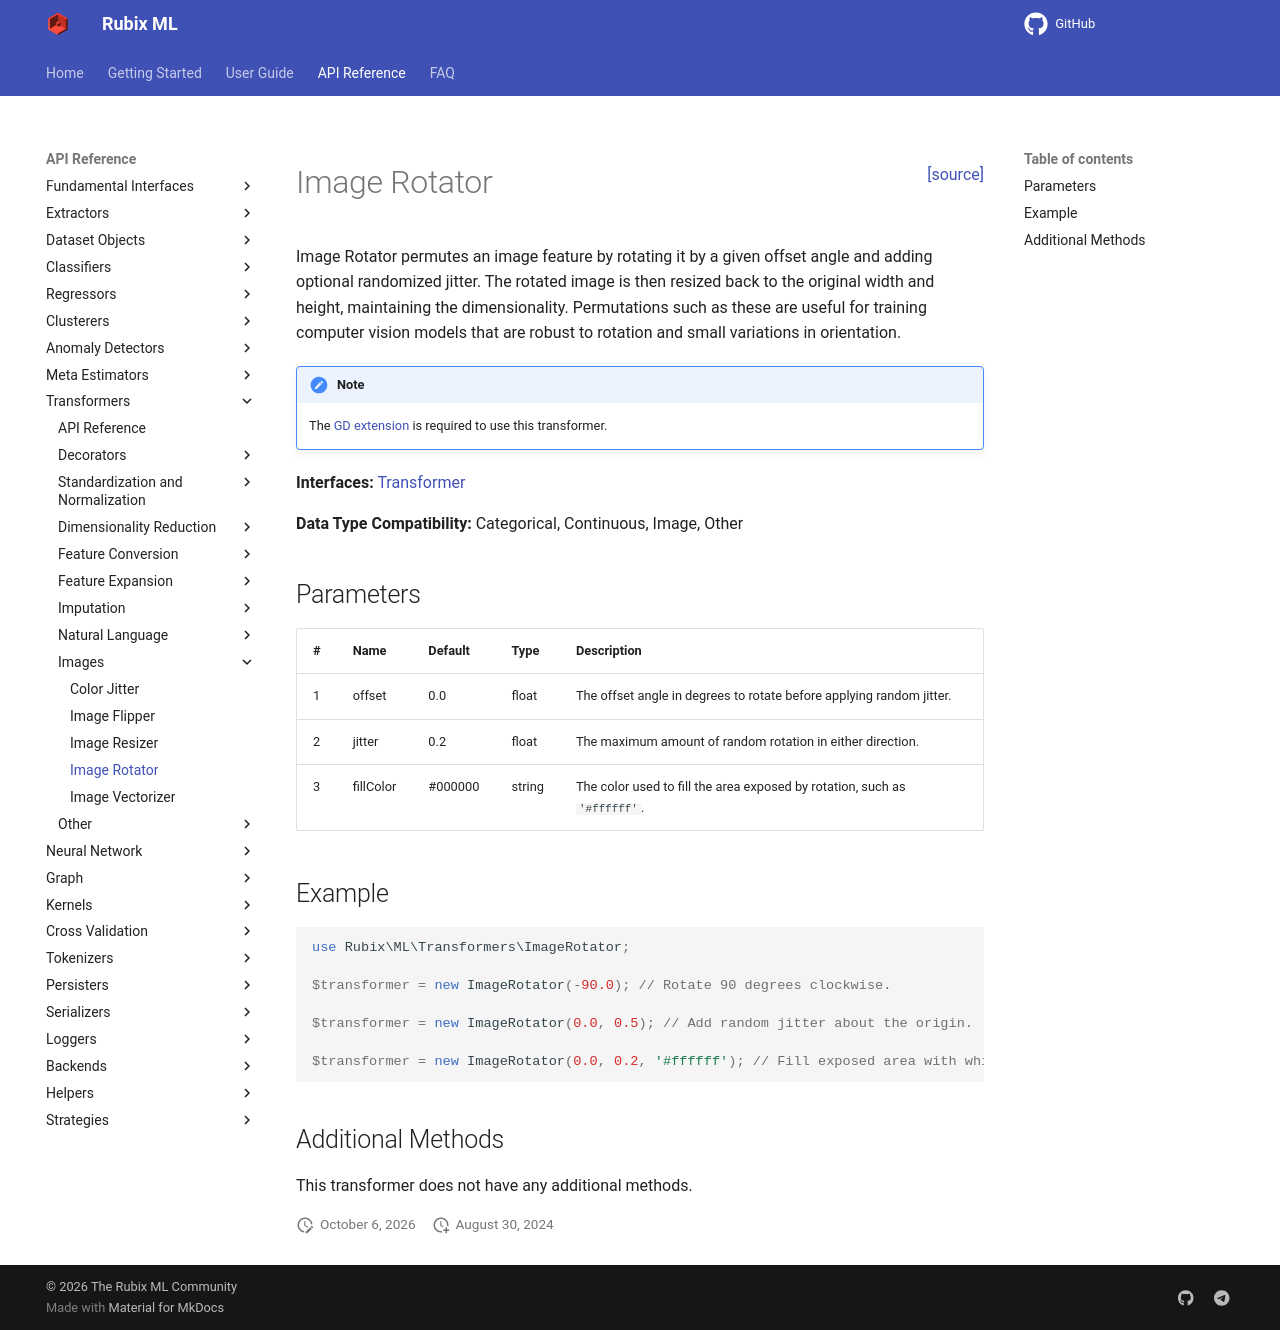

repository: RubixML/ML · page: 3.0/transformers/image-rotator.html · generator: mkdocs

<span style="float:right;"><a href="https://github.com/RubixML/ML/blob/master/src/Transformers/ImageRotator.php">[source]</a></span>

# Image Rotator

Image Rotator permutes an image feature by rotating it by a given offset angle and adding optional randomized jitter. The rotated image is then resized back to the original width and height, maintaining the dimensionality. Permutations such as these are useful for training computer vision models that are robust to rotation and small variations in orientation.

!!! note
    The [GD extension](https://php.net/manual/en/book.image.php) is required to use this transformer.

**Interfaces:** [Transformer](api.md#transformer)

**Data Type Compatibility:** Categorical, Continuous, Image, Other

## Parameters

| # | Name | Default | Type | Description |
| --- | --- | --- | --- | --- |
| 1 | offset | 0.0 | float | The offset angle in degrees to rotate before applying random jitter. |
| 2 | jitter | 0.2 | float | The maximum amount of random rotation in either direction. |
| 3 | fillColor | #000000 | string | The color used to fill the area exposed by rotation, such as `'#ffffff'`. |

## Example

```php
use Rubix\ML\Transformers\ImageRotator;

$transformer = new ImageRotator(-90.0); // Rotate 90 degrees clockwise.

$transformer = new ImageRotator(0.0, 0.5); // Add random jitter about the origin.

$transformer = new ImageRotator(0.0, 0.2, '#ffffff'); // Fill exposed area with white.
```

## Additional Methods

This transformer does not have any additional methods.
